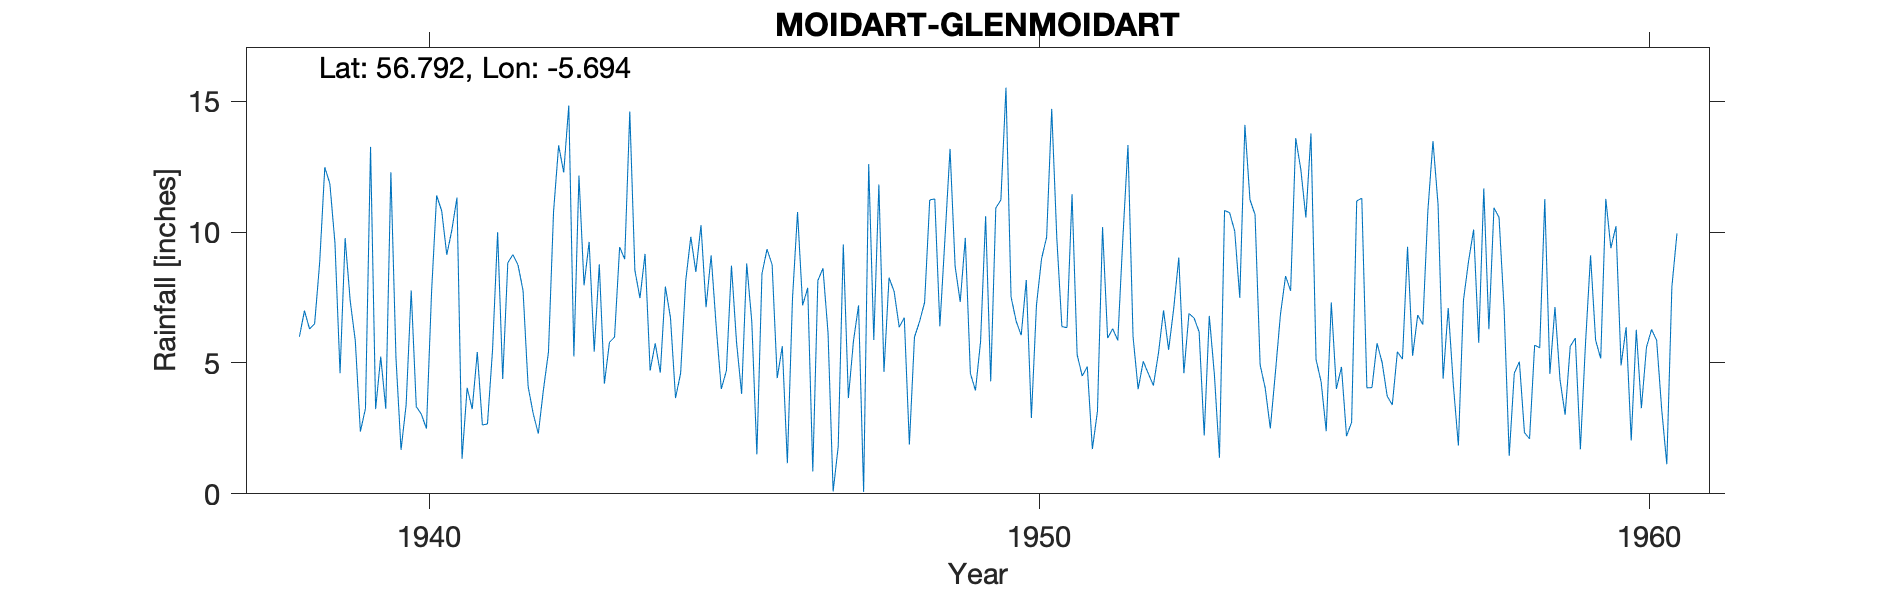

The data file committed next to this chart (first rows):
MOIDART (GLENMOIDART), , , , , , , , , , , , , , , , , , , , , , , 
Grid ref, NM745728, Long, -5.694, Lat, 56.79, Elevation, 250, ft, , , , , , , , , , , , , , , 
Station no, 5718/2, , , , , , , , , , , , , , , , , , , , , , 
, 1931, 1932, 1933, 1934, 1935, 1936, 1937, 1938, 1939, 1940, 1941, 1942, 1943, 1944, 1945, 1946, 1947, 1948, 1949, 1950, 1951, 1952, 1953
January, , , , , , , , , 4.61, 1.68, 1.34, 7.77, 7.97, 9.17, 7.13, 9.35, 6.14, 8.26, 13.18, 7.53, 11.45, 6.01, 6.72
February, , , , , , , , , 9.77, 3.4, 4.05, 4.1, 9.63, 4.71, 9.11, 8.75, 0.09, 7.73, 8.69, 6.6, 5.32, 4, 6.19
March, , , , , , , , , 7.37, 7.77, 3.24, 3.06, 5.43, 5.75, 6.39, 4.42, 1.81, 6.37, 7.33, 6.06, 4.5, 5.06, 2.23
April, , , , , , , , , 5.85, 3.33, 5.42, 2.3, 8.77, 4.63, 4.01, 5.64, 9.53, 6.73, 9.78, 8.17, 4.86, 4.6, 6.8
May, , , , , , , , 6, 2.38, 3.04, 2.63, 3.96, 4.21, 7.92, 4.7, 1.17, 3.66, 1.88, 4.6, 2.9, 1.71, 4.14, 4.56
June, , , , , , , , 7, 3.26, 2.49, 2.67, 5.42, 5.79, 6.73, 8.72, 7.44, 5.84, 5.99, 3.95, 7.21, 3.16, 5.38, 1.38
July, , , , , , , , 6.3, 13.26, 7.69, 5.5, 10.77, 5.99, 3.66, 5.79, 10.77, 7.2, 6.58, 5.81, 8.98, 10.19, 7.01, 10.83
August, , , , , , , , 6.5, 3.24, 11.4, 10, 13.32, 9.43, 4.61, 3.82, 7.2, 0.07, 7.32, 10.61, 9.81, 5.95, 5.5, 10.74
September, , , , , , , , 8.86, 5.24, 10.81, 4.39, 12.28, 8.97, 8.14, 8.8, 7.87, 12.6, 11.23, 4.3, 14.71, 6.31, 7.08, 10.04
October, , , , , , , , 12.48, 3.25, 9.13, 8.83, 14.84, 14.61, 9.82, 6.58, 0.86, 5.88, 11.27, 10.92, 9.79, 5.86, 9.03, 7.49
November, , , , , , , , 11.85, 12.29, 10.09, 9.14, 5.25, 8.54, 8.48, 1.51, 8.15, 11.82, 6.4, 11.23, 6.39, 9.77, 4.61, 14.1
December, , , , , , , , 9.58, 5.19, 11.32, 8.75, 12.16, 7.48, 10.27, 8.41, 8.62, 4.66, 9.76, 15.52, 6.35, 13.33, 6.89, 11.24
Total, , , , , , , , , 75.71, 82.15, 65.96, 95.23, 96.82, 83.89, 74.97, 80.24, 69.3, 89.52, 105.9, 94.5, 82.41, 69.31, 92.32
1940 NP High, , , , , , , , , , , , , , , , , , , , , , , 
1941 J A Estd, , , , , , , , , , , , , , , , , , , , , , , 
1951 Mar Estd, , , , , , , , , , , , , , , , , , , , , , , 
1956 Oct Estd, , , , , , , , , , , , , , , , , , , , , , , 
1959 Ja estd, , , , , , , , , , , , , , , , , , , , , , , 
Station no, 5718/2, , , , , , , , , , , , , , , , , , , , , , 
Midas, 14074, , , , , , , , , , , , , , , , , , , , , , 
Hyd Stn, 703280, , , , , , , , , , , , , , , , , , , , , , 
